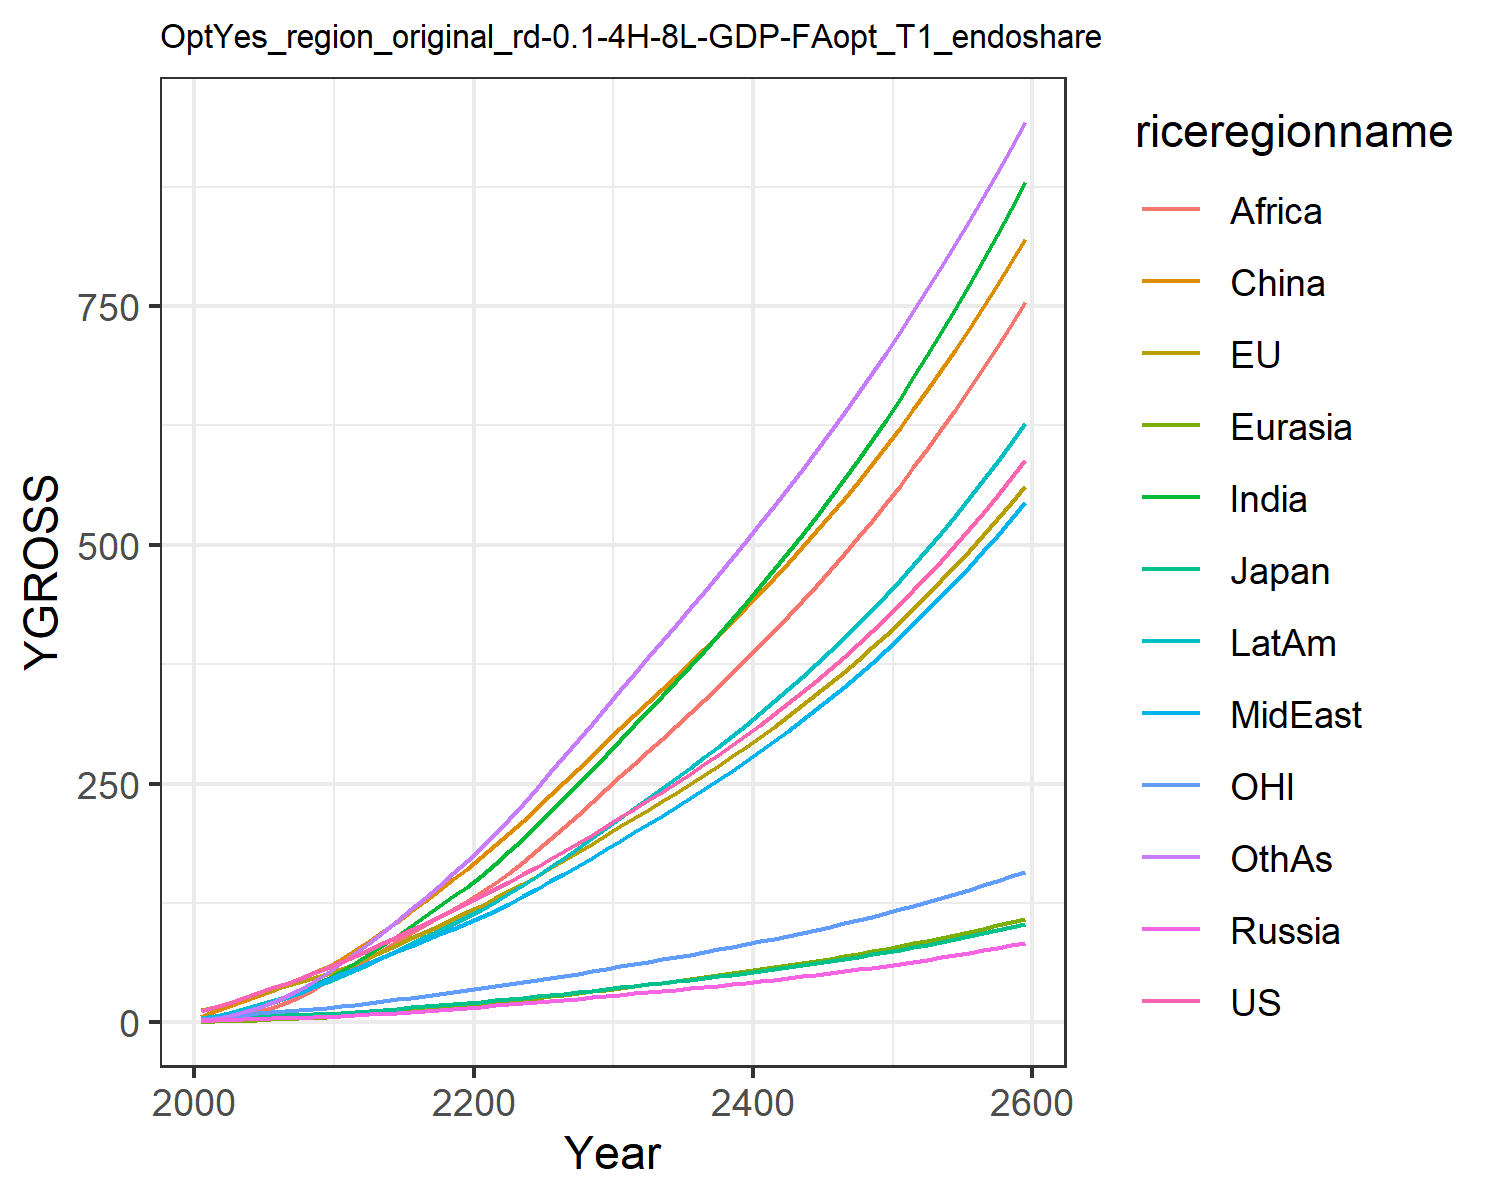

Source data for this figure (header and first rows):
12.397900201983997, 13.031057477827348, 3.8702837853585215, 1.6979566948188103, 0.8073350542869363, 5.3332327426145, 2.44083151280076, 3.48010334883969, 1.3005301355519892, 4.558476252491413, 3.842049750356455, 2.6191887369437756
15.97, 16.38, 4.426, 2.247, 1.093, 11.94, 4.601, 5.767, 2.457, 7.117, 5.094, 4.179
20.7, 20.81, 5.219, 2.757, 1.536, 16.89, 7.406, 8.764, 4.359, 10.36, 6.576, 6.928
25.59, 25.27, 5.854, 3.228, 2.03, 22.18, 10.97, 12.4, 7.137, 14.11, 8.058, 10.64
30.64, 29.77, 6.237, 3.703, 2.577, 27.69, 15.35, 16.64, 10.97, 18.23, 9.474, 15.38
35.65, 34.09, 6.784, 4.188, 3.163, 33.27, 20.19, 21.12, 15.5, 22.47, 10.76, 20.84
40.63, 38.25, 7.443, 4.676, 3.794, 39.23, 25.51, 25.93, 20.66, 26.96, 11.94, 27.02
45.9, 42.44, 8.079, 5.153, 4.465, 45.46, 31.54, 31.39, 26.9, 31.82, 13.11, 34.25
51.47, 46.65, 8.693, 5.616, 5.171, 51.89, 38.27, 37.52, 34.35, 37.04, 14.28, 42.57
57.37, 50.87, 9.286, 6.063, 5.906, 58.45, 45.68, 44.39, 43.1, 42.59, 15.43, 52.01
63.4, 55.86, 10.08, 6.679, 6.774, 66.25, 53.71, 50.87, 51.81, 48.5, 16.83, 62.06
69.36, 61.75, 11.1, 7.506, 7.806, 75.84, 62.31, 56.45, 59.79, 54.69, 18.52, 72.59
76.39, 68.36, 12.29, 8.445, 8.947, 85.34, 71.52, 62.65, 67.98, 61.56, 20.4, 83.24
83.18, 74.88, 13.45, 9.39, 10.12, 95.31, 81.06, 68.7, 76.41, 68.41, 22.26, 94.5
89.92, 81.39, 14.61, 10.35, 11.34, 105.7, 90.88, 74.67, 84.98, 75.3, 24.11, 106.3
96.7, 87.96, 15.77, 11.34, 12.59, 116.3, 100.9, 80.59, 93.6, 82.24, 25.97, 118.4
103.6, 94.62, 16.94, 12.36, 13.88, 127.3, 111.2, 86.46, 102.2, 89.23, 27.86, 130.8
110.6, 101.4, 18.14, 13.4, 15.2, 138.4, 121.5, 92.3, 110.8, 96.25, 29.77, 143.4
117.7, 108.2, 19.36, 14.48, 16.55, 149.7, 131.9, 98.09, 119.2, 103.3, 31.72, 156.1
125.1, 115.2, 20.6, 15.58, 17.93, 161.2, 142.3, 103.8, 127.4, 110.4, 33.7, 168.8
132.5, 122.4, 21.88, 16.7, 19.36, 173.1, 153.6, 110.1, 136.2, 118, 35.72, 182.5
139.9, 129.8, 23.19, 17.82, 20.87, 185.5, 166.1, 117.1, 145.9, 126.4, 37.8, 197.5
147.5, 137.5, 24.54, 18.96, 22.43, 198.2, 179.1, 124.5, 156.9, 135.1, 39.92, 213.1
155.2, 145.2, 25.92, 20.13, 24.03, 211.2, 192.6, 132, 168.4, 144.1, 42.09, 229
163, 153.2, 27.34, 21.32, 25.66, 224.4, 206.4, 139.8, 180.3, 153.4, 44.3, 245.3
171.1, 161.3, 28.8, 22.53, 27.34, 237.8, 220.5, 147.7, 192.5, 162.9, 46.57, 261.9
179.4, 169.7, 30.29, 23.78, 29.05, 251.4, 234.9, 155.8, 205, 172.7, 48.89, 278.7
187.9, 178.3, 31.83, 25.06, 30.81, 265.1, 249.5, 164, 217.6, 182.6, 51.26, 295.6
196.7, 187.1, 33.42, 26.38, 32.62, 279.3, 264.7, 172.6, 230.7, 192.9, 53.72, 312.9
205.8, 196.3, 35.07, 27.74, 34.47, 293.9, 280.3, 181.5, 244.2, 203.6, 56.26, 330.7
214.8, 205.3, 36.7, 29.09, 36.31, 308.1, 295.8, 190.3, 257.5, 214.2, 58.75, 348.2
223.6, 214, 38.28, 30.4, 38.11, 321.7, 311, 199, 270.6, 224.4, 61.17, 365.3
232.6, 222.7, 39.87, 31.72, 39.92, 335.2, 326.3, 207.7, 283.7, 234.7, 63.6, 382.2
241.7, 231.6, 41.5, 33.06, 41.76, 348.8, 341.7, 216.6, 296.9, 245.1, 66.07, 399.2
251, 240.7, 43.15, 34.42, 43.62, 362.6, 357.3, 225.6, 310.3, 255.7, 68.59, 416.3
260.5, 249.9, 44.83, 35.82, 45.52, 376.5, 373.2, 234.8, 323.9, 266.5, 71.15, 433.6
270.3, 259.3, 46.56, 37.24, 47.46, 390.7, 389.3, 244.2, 337.7, 277.5, 73.77, 451
280.2, 268.9, 48.33, 38.7, 49.43, 405.1, 405.6, 253.8, 351.7, 288.7, 76.45, 468.5
290.5, 278.8, 50.14, 40.19, 51.44, 419.7, 422.3, 263.6, 365.9, 300.2, 79.19, 486.3
301, 288.9, 51.99, 41.72, 53.51, 434.7, 439.3, 273.7, 380.4, 311.9, 82, 504.3
311.7, 299.2, 53.9, 43.29, 55.61, 449.9, 456.6, 284, 395.2, 323.9, 84.89, 522.5
322.8, 309.8, 55.86, 44.9, 57.77, 465.4, 474.3, 294.5, 410.2, 336.2, 87.84, 541
334.2, 320.7, 57.87, 46.55, 59.98, 481.3, 492.3, 305.3, 425.6, 348.9, 90.87, 559.8
345.9, 331.9, 59.94, 48.25, 62.25, 497.5, 510.8, 316.4, 441.3, 361.8, 93.99, 578.8
357.9, 343.4, 62.07, 49.99, 64.58, 514.1, 529.7, 327.8, 457.3, 375.1, 97.19, 598.2
370.3, 355.2, 64.26, 51.79, 66.97, 531.1, 549, 339.5, 473.7, 388.7, 100.5, 618
383, 367.4, 66.51, 53.64, 69.42, 548.5, 568.8, 351.5, 490.6, 402.7, 103.9, 638.1
396.1, 379.8, 68.84, 55.54, 71.95, 566.3, 589.1, 363.9, 507.8, 417.2, 107.3, 658.6
409.6, 392.7, 71.23, 57.49, 74.54, 584.5, 609.9, 376.6, 525.4, 432, 110.9, 679.5
423.5, 405.9, 73.69, 59.51, 77.21, 603.3, 631.2, 389.7, 543.5, 447.2, 114.6, 700.9
437.9, 419.5, 76.23, 61.59, 79.96, 622.5, 653.1, 403.2, 562.1, 462.9, 118.4, 722.6
452.6, 433.5, 78.85, 63.73, 82.79, 642.2, 675.6, 417.1, 581.2, 479.1, 122.3, 744.9
467.8, 448, 81.55, 65.93, 85.7, 662.4, 698.8, 431.4, 600.8, 495.8, 126.3, 767.7
483.5, 462.8, 84.34, 68.21, 88.71, 683.2, 722.5, 446.1, 620.9, 512.9, 130.4, 790.9
499.7, 478.2, 87.21, 70.56, 91.8, 704.5, 747, 461.3, 641.6, 530.6, 134.7, 814.7
516.3, 494, 90.17, 72.98, 94.99, 726.5, 772.1, 477, 662.9, 548.8, 139.1, 839.1
533.5, 510.2, 93.23, 75.47, 98.28, 749, 797.9, 493.1, 684.8, 567.6, 143.6, 864
551.3, 527, 96.39, 78.05, 101.7, 772.2, 824.5, 509.8, 707.3, 587, 148.2, 889.6
569.5, 544.3, 99.64, 80.71, 105.2, 796, 851.9, 526.9, 730.5, 607, 153, 915.7
588.4, 562.1, 103, 83.45, 108.8, 820.6, 880.1, 544.6, 754.4, 627.6, 158, 942.6
